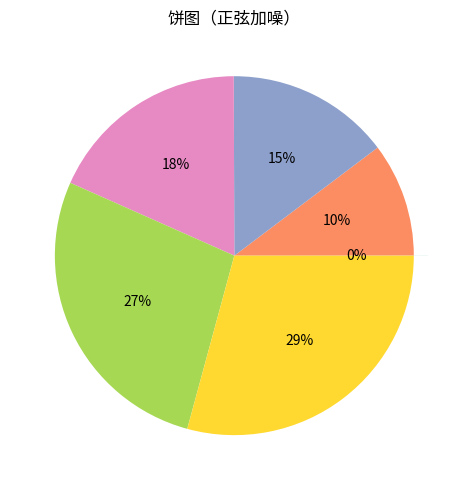

Source code (Python):
"""饼图（正弦加噪）
数据可视化示例（matplotlib）。占比饼图（含突出块）。
运行后在当前目录生成 'viz_pie_d1'_preview.png。
"""
import matplotlib
matplotlib.use("Agg")
import matplotlib.pyplot as plt
import numpy as np

rng = np.random.default_rng(7)
fig, ax = plt.subplots(figsize=(8, 5))
data = np.abs(np.array(np.sin(np.linspace(0, 12, 60)) + rng.normal(0, 0.15, 60))[:6])
wedges, texts, autot = ax.pie(data, autopct='%1.0f%%',
        colors=plt.cm.Set2.colors, explode=[0.08] + [0] * 5)
ax.set_title("饼图（正弦加噪）")
plt.tight_layout()
plt.savefig("'viz_pie_d1'_preview.png", dpi=110)
print("已生成 'viz_pie_d1'_preview.png")
